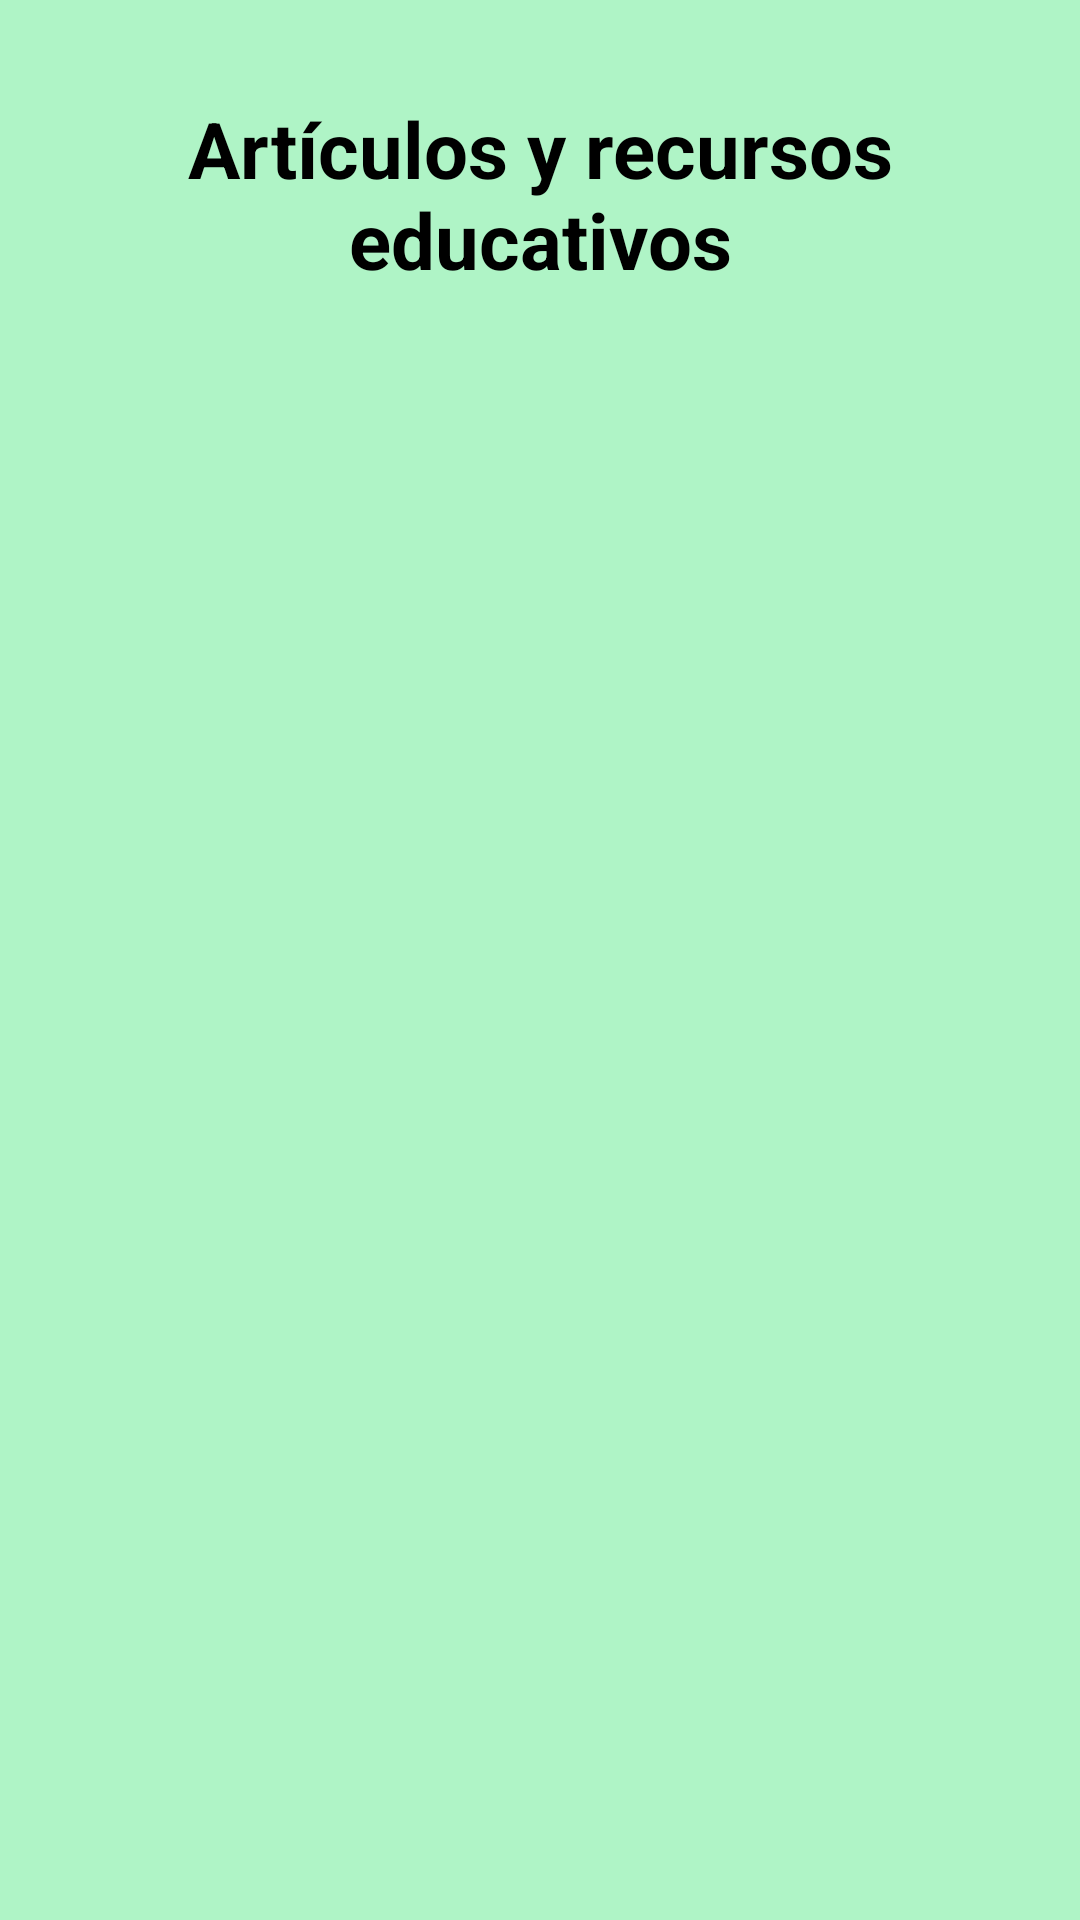

Android layout source for this screen:
<!-- AndroidManifest.xml: application theme Theme.PetFriendsAPP -->
<!-- res/layout/fragment_blog.xml -->
<?xml version="1.0" encoding="utf-8"?>
<androidx.constraintlayout.widget.ConstraintLayout xmlns:android="http://schemas.android.com/apk/res/android"
    xmlns:app="http://schemas.android.com/apk/res-auto"
    xmlns:tools="http://schemas.android.com/tools"
    android:id="@+id/fragment_blog"
    android:layout_width="match_parent"
    android:layout_height="match_parent"
    android:background="@color/primary"
    tools:context=".fragments.BlogFragment"
    tools:layout_editor_absoluteX="1dp"
    tools:layout_editor_absoluteY="18dp">

    <ImageView
        android:id="@+id/ic_back_blog"
        android:layout_width="wrap_content"
        android:layout_height="80dp"
        android:layout_marginTop="0dp"
        android:layout_marginEnd="40dp"
        android:clickable="true"
        android:focusable="true"
        android:padding="24dp"
        android:src="@drawable/icon_back"
        app:layout_constraintBottom_toBottomOf="parent"
        app:layout_constraintEnd_toEndOf="parent"
        app:layout_constraintHorizontal_bias="0.0"
        app:layout_constraintStart_toStartOf="parent"
        app:layout_constraintTop_toTopOf="parent"
        app:layout_constraintVertical_bias="0.0" />

    <TextView
        android:id="@+id/txt_title_blog"
        style="@style/textViewEditTitle"
        android:layout_width="275dp"
        android:layout_height="65dp"
        android:layout_marginTop="32dp"
        android:text="@string/txt_blog"
        android:textAlignment="center"
        app:layout_constraintEnd_toEndOf="parent"
        app:layout_constraintStart_toStartOf="parent"
        app:layout_constraintTop_toTopOf="parent" />

    <androidx.recyclerview.widget.RecyclerView
        android:id="@+id/articles_rv"
        android:layout_width="0dp"
        android:layout_height="0dp"
        android:layout_marginTop="20dp"
        app:layout_constraintTop_toBottomOf="@id/txt_title_blog"
        app:layout_constraintBottom_toBottomOf="parent"
        app:layout_constraintStart_toStartOf="parent"
        app:layout_constraintEnd_toEndOf="parent" />
</androidx.constraintlayout.widget.ConstraintLayout>
<!-- resources referenced by this layout -->
<resources>
  <color name="primary">#AFF4C6</color>
  <string name="txt_blog">Artículos y recursos educativos</string>
  
  
      /Review/
  <style name="textViewEditTitle" parent="textViewEdit">
          <item name="android:textSize">26sp</item>
      </style>
  <style name="Theme.PetFriendsAPP" parent="Base.Theme.PetFriendsAPP" />
  <style name="textViewEdit">
          <item name="android:textColor">@color/black</item>
          <item name="android:textSize">18sp</item>
          <item name="android:textStyle">bold</item>
      </style>
  <style name="Base.Theme.PetFriendsAPP" parent="Theme.Material3.DayNight.NoActionBar">
          
           <item name="colorPrimary">@color/primary</item>
           <item name="colorSecondary">@color/secundary</item>
           <item name="colorAccent">@color/accent</item>
  
      </style>
  <color name="black">#FF000000</color>
  <color name="accent">#0D99FF</color>
</resources>
